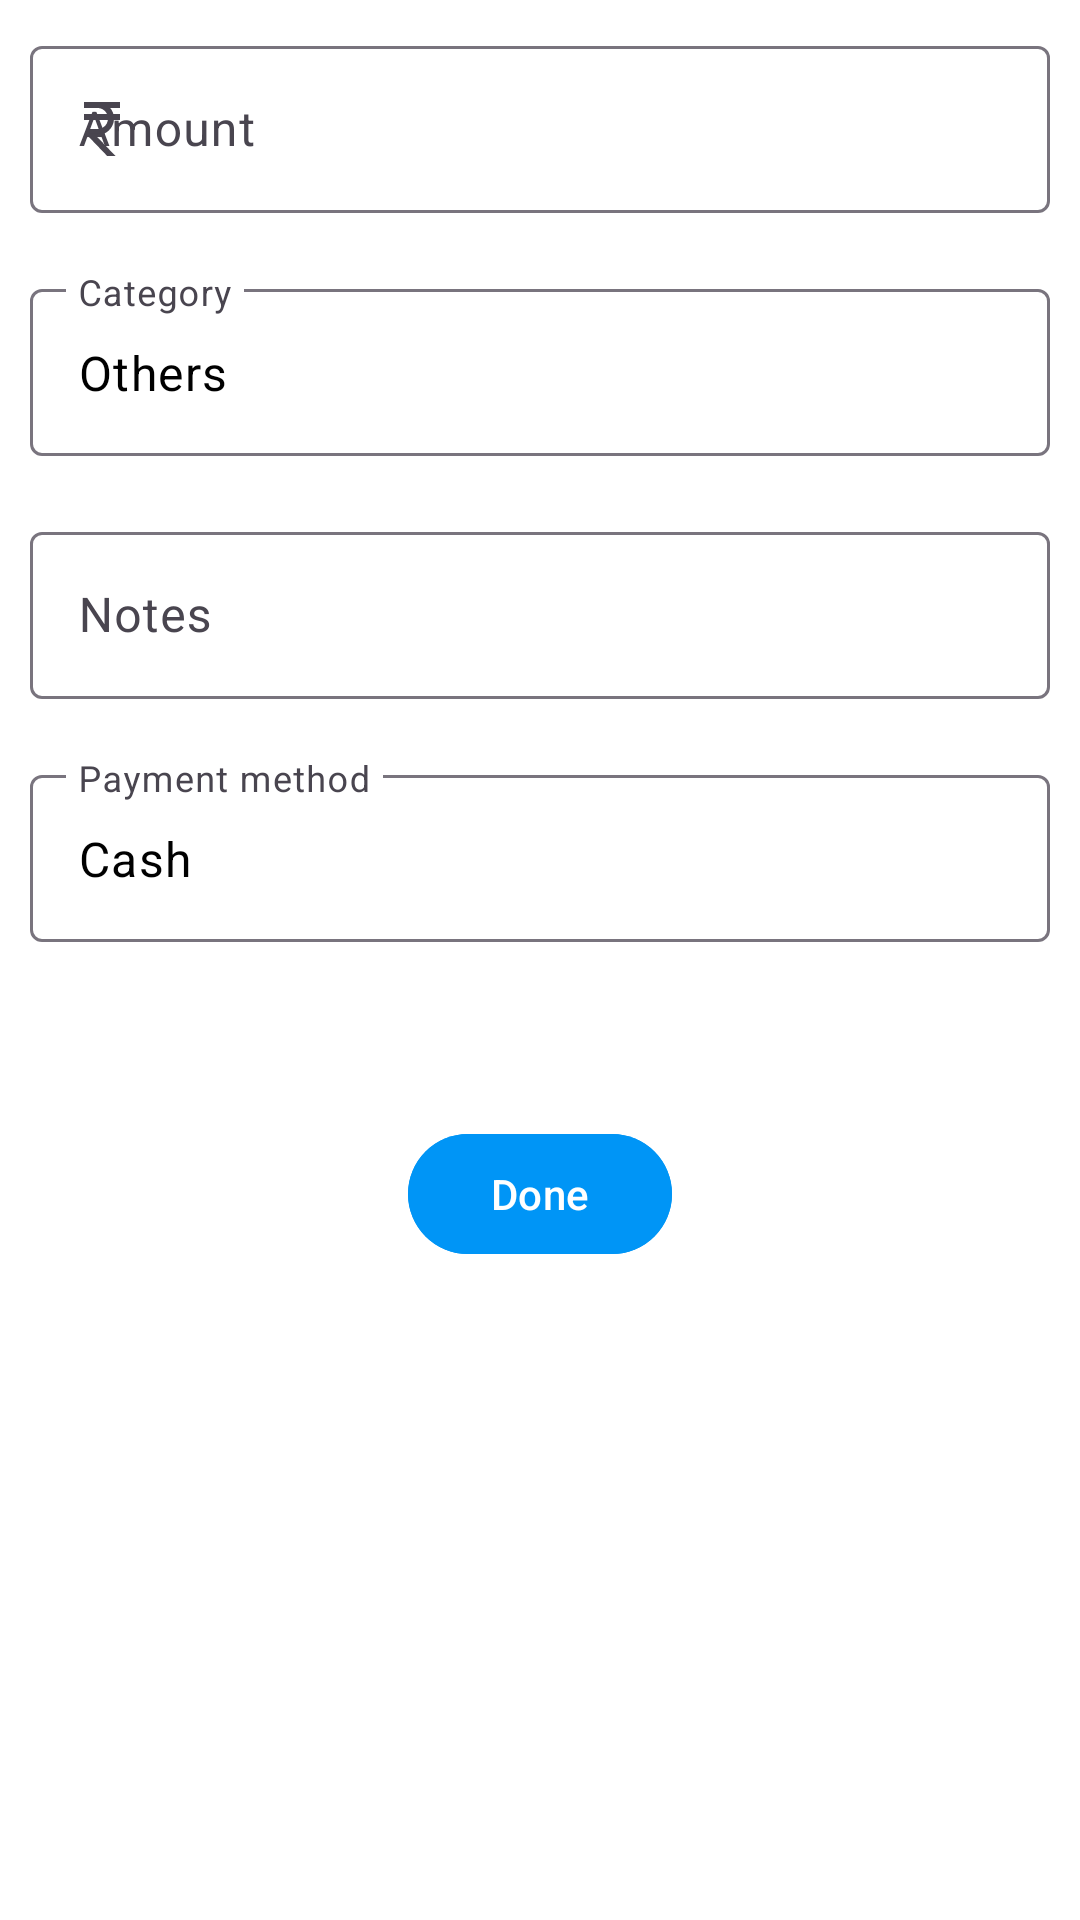

Reconstruct the res/layout file that produces this screen, plus the resources it refers to.
<!-- AndroidManifest.xml: application theme Theme.BottomNav -->
<!-- res/layout/fragment_expense.xml -->
<?xml version="1.0" encoding="utf-8"?>

<ScrollView xmlns:android="http://schemas.android.com/apk/res/android"
    xmlns:tools="http://schemas.android.com/tools"
    android:layout_width="match_parent"
    android:layout_height="match_parent"
    android:background="@color/secondPrimary"
    xmlns:app="http://schemas.android.com/apk/res-auto"
    tools:context=".ExpenseFragment"
    >
    <LinearLayout
        android:layout_width="match_parent"
        android:layout_height="wrap_content"
        android:orientation="vertical">


        <com.google.android.material.textfield.TextInputLayout
            android:id="@+id/t_i_lLayoutAmount"
            android:layout_width="match_parent"
            android:layout_height="wrap_content"
            style="@style/ThemeOverlay.Material3.AutoCompleteTextView.OutlinedBox.Dense"
            android:hint="@string/amount"
            android:layout_marginTop="40dp"

            app:startIconDrawable="@drawable/baseline_currency_rupee_24"
            android:layout_margin="@dimen/margin_10dp">

            <com.google.android.material.textfield.TextInputEditText
                android:id="@+id/t_i_etAmount"
                android:layout_width="match_parent"
                android:layout_height="wrap_content"
                android:textColor="@color/black"
                android:imeOptions="actionNext"
                android:inputType="number" />
        </com.google.android.material.textfield.TextInputLayout>



        <com.google.android.material.textfield.TextInputLayout
            android:id="@+id/t_i_lLayoutCategory"
            android:layout_width="match_parent"
            android:layout_height="wrap_content"
            style="@style/ThemeOverlay.Material3.AutoCompleteTextView.OutlinedBox.Dense"
            android:hint="@string/category"
            android:layout_marginTop="20dp"
            android:layout_margin="@dimen/margin_10dp"
            app:startIconDrawable="@drawable/baseline_menu_24"
            >
            <com.google.android.material.textfield.TextInputEditText
                android:id="@+id/t_i_etCategory"
                android:layout_width="match_parent"
                android:layout_height="wrap_content"
                android:inputType="text"
                android:textColor="@color/black"
                android:text="@string/others"
                android:imeOptions="actionNext"/>
        </com.google.android.material.textfield.TextInputLayout>



        <com.google.android.material.textfield.TextInputLayout
            android:id="@+id/t_i_lNote"
            android:layout_width="match_parent"
            android:layout_height="wrap_content"
            style="@style/ThemeOverlay.Material3.AutoCompleteTextView.OutlinedBox.Dense"
            android:hint="@string/Notes"
            android:layout_marginTop="20dp"
            android:layout_margin="@dimen/margin_10dp"
            app:startIconDrawable="@drawable/baseline_edit_note_24">
            <com.google.android.material.textfield.TextInputEditText
                android:id="@+id/t_i_etNote"
                android:layout_width="match_parent"
                android:textColor="@color/black"
                android:layout_height="wrap_content"/>
        </com.google.android.material.textfield.TextInputLayout>



        <com.google.android.material.textfield.TextInputLayout
            android:id="@+id/t_i_lLayoutPayment"
            android:layout_width="match_parent"
            android:layout_height="wrap_content"
            style="@style/ThemeOverlay.Material3.AutoCompleteTextView.OutlinedBox.Dense"
            android:hint="@string/payment_method"
            android:layout_marginTop="20dp"
            android:layout_margin="@dimen/margin_10dp"

            app:startIconDrawable="@drawable/baseline_payment_24">
            <com.google.android.material.textfield.TextInputEditText
                android:id="@+id/t_i_etPayment"
                android:layout_width="match_parent"
                android:layout_height="wrap_content"
                android:inputType="text"
                android:text="Cash"
                android:textColor="@color/black"
                android:imeOptions="actionNext"/>
        </com.google.android.material.textfield.TextInputLayout>


        <com.google.android.material.button.MaterialButton
            android:id="@+id/btnDone"
            android:backgroundTint="@color/primary"
            android:layout_width="wrap_content"
            android:layout_height="wrap_content"
            android:layout_gravity="center"
            android:text="@string/_done"
            android:layout_marginTop="50dp"
            />
    </LinearLayout>

</ScrollView>
<!-- resources referenced by this layout -->
<resources>
  <color name="black">#FF000000</color>
  <color name="primary">#0095F6</color>
  <color name="secondPrimary">#FFFFFFFF</color>
  <dimen name="margin_10dp">10dp</dimen>
  <!-- drawable baseline_currency_rupee_24 (drawable) -->
  <vector android:height="24dp" android:tint="#000000"
      android:viewportHeight="24" android:viewportWidth="24"
      android:width="24dp" xmlns:android="http://schemas.android.com/apk/res/android">
      <path android:fillColor="@android:color/white" android:pathData="M13.66,7C13.1,5.82 11.9,5 10.5,5L6,5V3h12v2l-3.26,0c0.48,0.58 0.84,1.26 1.05,2L18,7v2l-2.02,0c-0.25,2.8 -2.61,5 -5.48,5H9.77l6.73,7h-2.77L7,14v-2h3.5c1.76,0 3.22,-1.3 3.46,-3L6,9V7L13.66,7z"/>
  </vector>
  <string name="Notes">Notes</string>
  <string name="_done">Done</string>
  <string name="amount">Amount</string>
  <string name="category">Category</string>
  <string name="others">Others</string>
  <string name="payment_method">Payment method</string>
  <style name="Theme.BottomNav" parent="Base.Theme.BottomNav" />
  <style name="Base.Theme.BottomNav" parent="Theme.Material3.DayNight.NoActionBar">
          
          <item name="colorPrimary">@color/black</item>
          <item name="android:colorAccent">@color/black</item>
      </style>
</resources>
